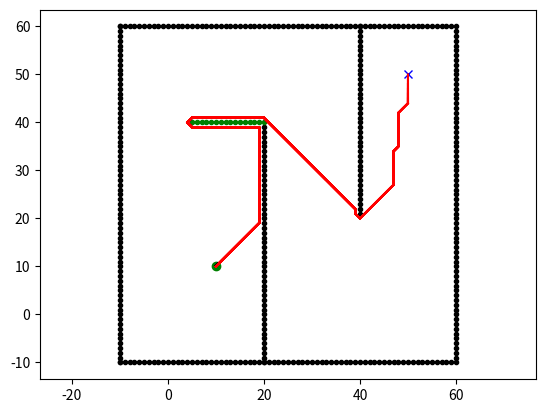

The script that saved this image:
"""

D* grid planning

See Wikipedia article (https://en.wikipedia.org/wiki/D*)

"""
import math


from sys import maxsize

import matplotlib.pyplot as plt

show_animation = True


class State:

    def __init__(self, x, y):
        self.x = x
        self.y = y
        self.parent = None
        self.state = "."
        self.t = "new"  # tag for state
        self.h = 0
        self.k = 0

    def cost(self, state):
        if self.state == "#" or state.state == "#":
            return maxsize

        return math.sqrt(math.pow((self.x - state.x), 2) +
                         math.pow((self.y - state.y), 2))

    def set_state(self, state):
        """
        .: new
        #: obstacle
        e: oparent of current state
        *: closed state
        s: current state
        """
        if state not in ["s", ".", "#", "e", "*"]:
            return
        self.state = state


class Map:

    def __init__(self, row, col):
        self.row = row
        self.col = col
        self.map = self.init_map()

    def init_map(self):
        map_list = []
        for i in range(self.row):
            tmp = []
            for j in range(self.col):
                tmp.append(State(i, j))
            map_list.append(tmp)
        return map_list

    def get_neighbors(self, state):
        state_list = []
        for i in [-1, 0, 1]:
            for j in [-1, 0, 1]:
                if i == 0 and j == 0:
                    continue
                if state.x + i < 0 or state.x + i >= self.row:
                    continue
                if state.y + j < 0 or state.y + j >= self.col:
                    continue
                state_list.append(self.map[state.x + i][state.y + j])
        return state_list

    def set_obstacle(self, point_list):
        for x, y in point_list:
            if x < 0 or x >= self.row or y < 0 or y >= self.col:
                continue

            self.map[x][y].set_state("#")


class Dstar:
    def __init__(self, maps):
        self.map = maps
        self.open_list = set()

    def process_state(self):
        x = self.min_state()

        if x is None:
            return -1

        k_old = self.get_kmin()
        self.remove(x)

        if k_old < x.h:
            for y in self.map.get_neighbors(x):
                if y.h <= k_old and x.h > y.h + x.cost(y):
                    x.parent = y
                    x.h = y.h + x.cost(y)
        if k_old == x.h:
            for y in self.map.get_neighbors(x):
                if y.t == "new" or y.parent == x and y.h != x.h + x.cost(y) \
                        or y.parent != x and y.h > x.h + x.cost(y):
                    y.parent = x
                    self.insert(y, x.h + x.cost(y))
        else:
            for y in self.map.get_neighbors(x):
                if y.t == "new" or y.parent == x and y.h != x.h + x.cost(y):
                    y.parent = x
                    self.insert(y, x.h + x.cost(y))
                else:
                    if y.parent != x and y.h > x.h + x.cost(y):
                        self.insert(x, x.h)
                    else:
                        if y.parent != x and x.h > y.h + x.cost(y) \
                                and y.t == "close" and y.h > k_old:
                            self.insert(y, y.h)
        return self.get_kmin()

    def min_state(self):
        if not self.open_list:
            return None
        min_state = min(self.open_list, key=lambda x: x.k)
        return min_state

    def get_kmin(self):
        if not self.open_list:
            return -1
        k_min = min([x.k for x in self.open_list])
        return k_min

    def insert(self, state, h_new):
        if state.t == "new":
            state.k = h_new
        elif state.t == "open":
            state.k = min(state.k, h_new)
        elif state.t == "close":
            state.k = min(state.h, h_new)
        state.h = h_new
        state.t = "open"
        self.open_list.add(state)

    def remove(self, state):
        if state.t == "open":
            state.t = "close"
        self.open_list.remove(state)

    def modify_cost(self, x):
        if x.t == "close":
            self.insert(x, x.parent.h + x.cost(x.parent))

    def run(self, start, end):

        rx = []
        ry = []

        self.insert(end, 0.0)

        while True:
            self.process_state()
            if start.t == "close":
                break

        start.set_state("s")
        s = start
        s = s.parent
        s.set_state("e")
        tmp = start

        AddNewObstacle(self.map) # add new obstacle after the first search finished

        while tmp != end:
            if tmp.parent.state == "#":
                # replan before recording tmp, so it is listed once
                self.modify(tmp)
                continue
            tmp.set_state("*")
            rx.append(tmp.x)
            ry.append(tmp.y)
            if show_animation:
                plt.plot(rx, ry, "-r")
                plt.pause(0.01)
            tmp = tmp.parent
        tmp.set_state("e")
        rx.append(tmp.x)
        ry.append(tmp.y)

        return rx, ry

    def modify(self, state):
        self.modify_cost(state)
        while True:
            k_min = self.process_state()
            if k_min >= state.h:
                break

def AddNewObstacle(map:Map):
    ox, oy = [], []
    for i in range(5, 21):
        ox.append(i)
        oy.append(40)
    map.set_obstacle([(i, j) for i, j in zip(ox, oy)])
    if show_animation:
        plt.pause(0.001)
        plt.plot(ox, oy, ".g")

def main():
    m = Map(100, 100)
    ox, oy = [], []
    for i in range(-10, 60):
        ox.append(i)
        oy.append(-10)
    for i in range(-10, 60):
        ox.append(60)
        oy.append(i)
    for i in range(-10, 61):
        ox.append(i)
        oy.append(60)
    for i in range(-10, 61):
        ox.append(-10)
        oy.append(i)
    for i in range(-10, 40):
        ox.append(20)
        oy.append(i)
    for i in range(0, 40):
        ox.append(40)
        oy.append(60 - i)
    m.set_obstacle([(i, j) for i, j in zip(ox, oy)])

    start = [10, 10]
    goal = [50, 50]
    if show_animation:
        plt.plot(ox, oy, ".k")
        plt.plot(start[0], start[1], "og")
        plt.plot(goal[0], goal[1], "xb")
        plt.axis("equal")

    start = m.map[start[0]][start[1]]
    end = m.map[goal[0]][goal[1]]
    dstar = Dstar(m)
    rx, ry = dstar.run(start, end)

    if show_animation:
        plt.plot(rx, ry, "-r")
        plt.show()
    return rx, ry


if __name__ == '__main__':
    main()
